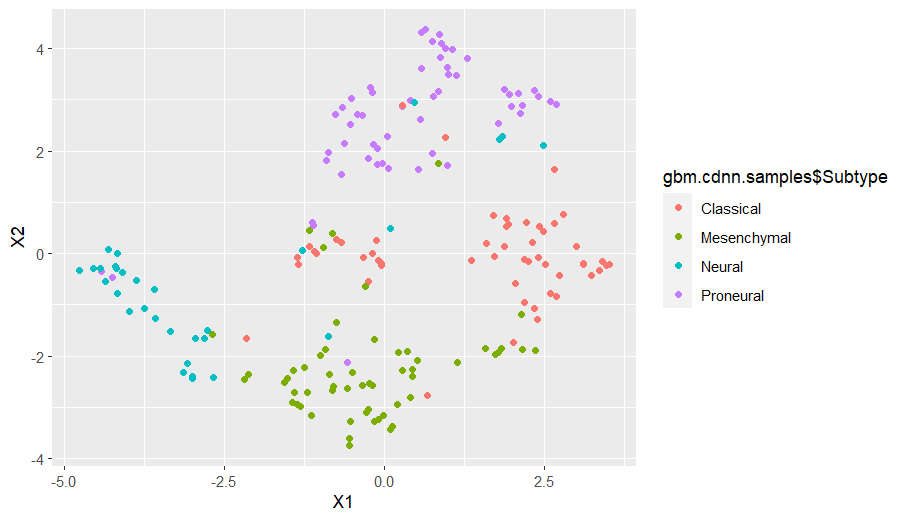

Data behind this chart, as committed beside it:
, X1, X2
1, 2.346, 3.175
2, 0.9823, 1.725
3, 0.9558, 3.998
4, -0.2213, 3.24
5, 0.856, 4.282
6, 0.9905, 3.634
7, 0.4039, 2.984
8, 0.7498, 4.145
9, -0.7595, 2.712
10, 1.783, 2.535
11, -0.6534, 2.858
12, 0.5672, 2.619
13, 1.071, 3.977
14, 0.8786, 3.822
15, -0.1907, 3.145
16, -0.4188, 2.718
17, -0.3459, 2.687
18, -4.417, -0.3419
19, 0.643, 4.368
20, 0.9971, 3.493
21, -0.6648, 1.548
22, 0.7568, 1.956
23, 0.8467, 3.17
24, 0.7745, 3.061
25, -0.5214, 3.029
26, 0.542, 1.644
27, 2.104, 3.13
28, 1.884, 3.197
29, -4.257, -0.4648
30, 0.5758, 3.61
31, 0.2811, 2.863
32, 2.125, 2.735
33, 1.959, 3.116
34, 2.167, 2.889
35, 0.0471, 2.281
36, -1.127, 0.6129
37, 2.415, 3.062
38, 2.604, 2.975
39, 1.128, 3.478
40, 2.695, 2.914
41, -0.02834, 1.757
42, -0.2494, 1.861
43, 1.301, 3.815
44, -0.6194, 2.14
45, -0.5784, -2.135
46, 0.06517, 1.665
47, -0.1068, 1.74
48, -0.8678, 1.973
49, -0.5324, 2.512
50, 1.993, 2.874
51, -0.1112, 2.055
52, -0.9113, 1.819
53, 0.5879, 4.308
54, 0.9019, 4.099
55, -1.113, 0.5562
56, -0.1726, 2.134
57, -4.434, -0.2895
58, 0.09681, 0.4978
59, -3.591, -0.6999
60, -2.946, -1.648
... 137 more rows
